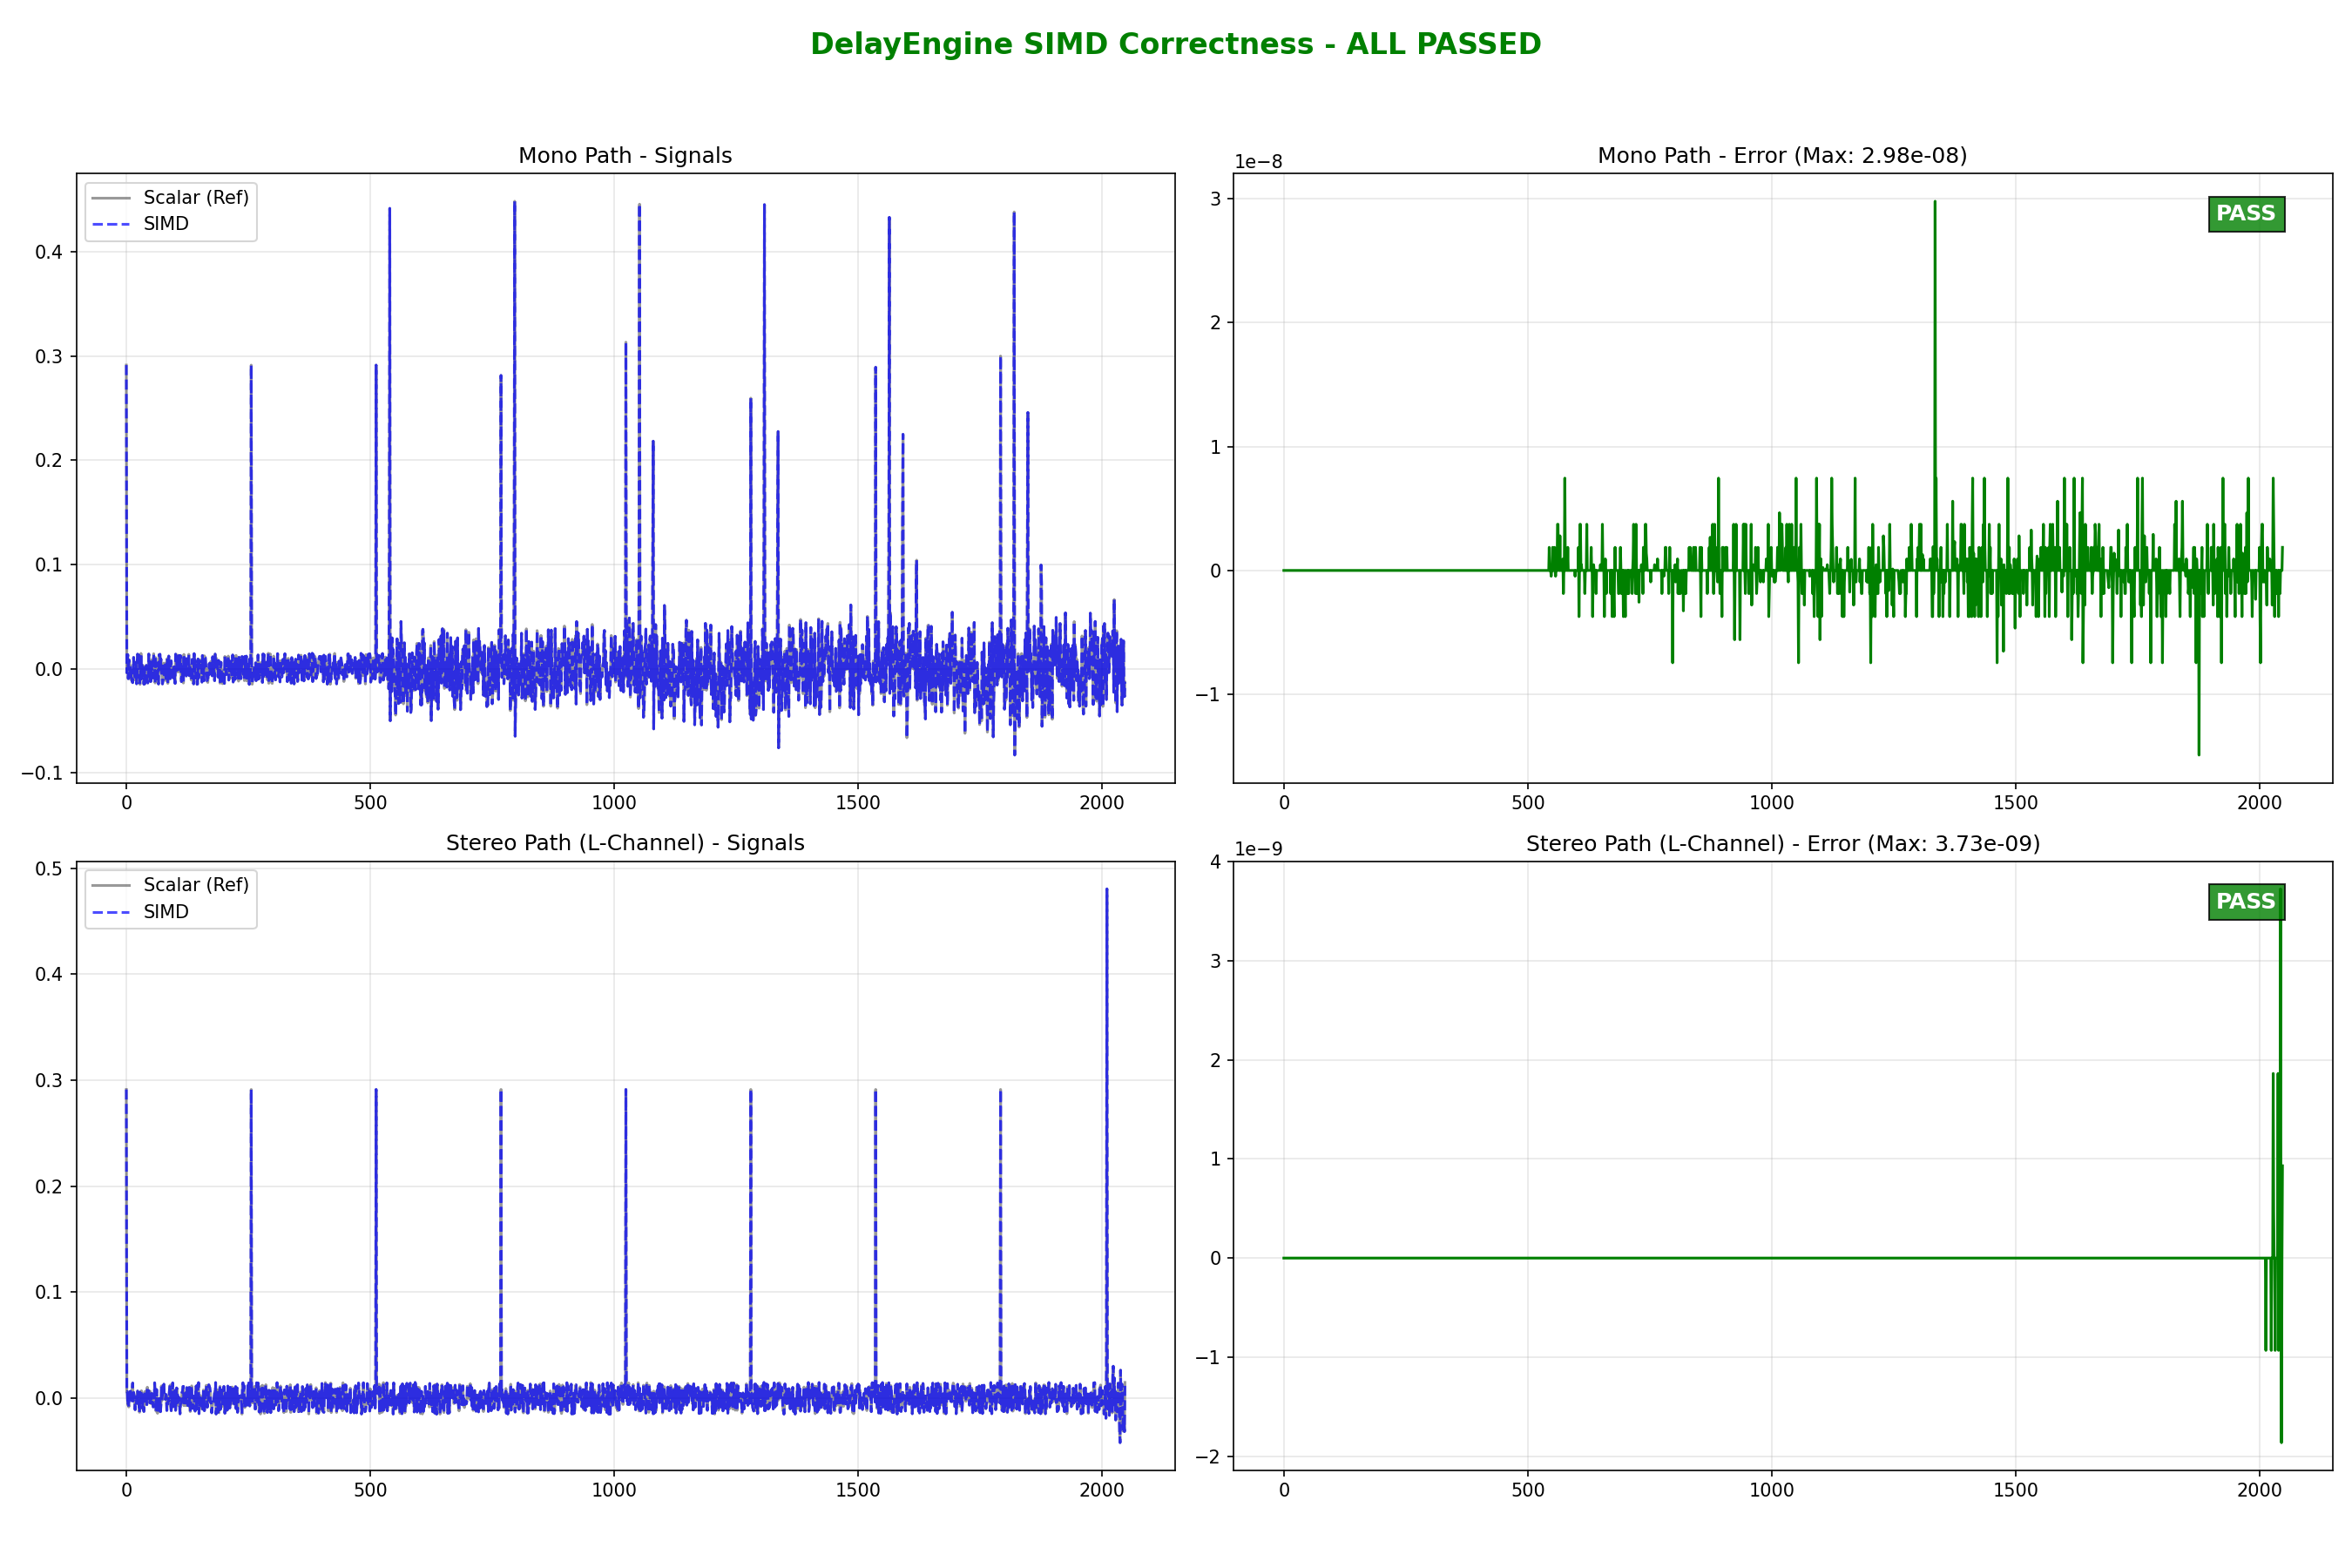

The file beside this chart, header and first rows:
mode, sample, input, scalar_out, simd_out, error
Mono Path, 0, 1, 0.2913, 0.2913, 0
Mono Path, 1, -0.01255, -0.003764, -0.003764, 0
Mono Path, 2, 0.02965, 0.008896, 0.008896, 0
Mono Path, 3, 0.04507, 0.01352, 0.01352, 0
Mono Path, 4, -0.03166, -0.009497, -0.009497, 0
Mono Path, 5, 0.0232, 0.00696, 0.00696, 0
Mono Path, 6, 0.02797, 0.008391, 0.008391, 0
Mono Path, 7, 0.009866, 0.00296, 0.00296, 0
Mono Path, 8, 0.009685, 0.002906, 0.002906, 0
Mono Path, 9, -0.0344, -0.01032, -0.01032, 0
Mono Path, 10, -0.005417, -0.001625, -0.001625, 0
Mono Path, 11, -0.0344, -0.01032, -0.01032, 0
Mono Path, 12, -0.04, -0.012, -0.012, 0
Mono Path, 13, -0.04419, -0.01326, -0.01326, 0
Mono Path, 14, -0.004075, -0.001223, -0.001223, 0
Mono Path, 15, 0.03662, 0.01098, 0.01098, 0
Mono Path, 16, -0.01663, -0.004989, -0.004989, 0
Mono Path, 17, 0.01011, 0.003033, 0.003033, 0
Mono Path, 18, -0.03571, -0.01071, -0.01071, 0
Mono Path, 19, 0.02081, 0.006242, 0.006242, 0
Mono Path, 20, 0.01509, 0.004527, 0.004527, 0
Mono Path, 21, -0.04794, -0.01438, -0.01438, 0
Mono Path, 22, -0.04436, -0.01331, -0.01331, 0
Mono Path, 23, 0.04699, 0.0141, 0.0141, 0
Mono Path, 24, 0.0222, 0.00666, 0.00666, 0
Mono Path, 25, 0.03324, 0.009973, 0.009973, 0
Mono Path, 26, 0.04386, 0.01316, 0.01316, 0
Mono Path, 27, -0.02877, -0.00863, -0.00863, 0
Mono Path, 28, -0.04992, -0.01498, -0.01498, 0
Mono Path, 29, -0.03182, -0.009545, -0.009545, 0
Mono Path, 30, 0.04922, 0.01477, 0.01477, 0
Mono Path, 31, -0.03166, -0.009498, -0.009498, 0
Mono Path, 32, 0.01175, 0.003524, 0.003524, 0
Mono Path, 33, -0.01958, -0.005873, -0.005873, 0
Mono Path, 34, 0.01117, 0.00335, 0.00335, 0
Mono Path, 35, 0.002476, 0.0007427, 0.0007427, 0
Mono Path, 36, -0.04929, -0.01479, -0.01479, 0
Mono Path, 37, -0.006805, -0.002042, -0.002042, 0
Mono Path, 38, -0.04769, -0.01431, -0.01431, 0
Mono Path, 39, -0.02088, -0.006263, -0.006263, 0
Mono Path, 40, 0.002477, 0.0007432, 0.0007432, 0
Mono Path, 41, 0.01119, 0.003356, 0.003356, 0
Mono Path, 42, -0.01001, -0.003004, -0.003004, 0
Mono Path, 43, -0.03605, -0.01081, -0.01081, 0
Mono Path, 44, -0.04533, -0.0136, -0.0136, 0
Mono Path, 45, -0.02079, -0.006236, -0.006236, 0
Mono Path, 46, 0.04738, 0.01421, 0.01421, 0
Mono Path, 47, -0.01336, -0.004009, -0.004009, 0
Mono Path, 48, -0.02672, -0.008017, -0.008017, 0
Mono Path, 49, -0.004393, -0.001318, -0.001318, 0
Mono Path, 50, -0.04094, -0.01228, -0.01228, 0
Mono Path, 51, 0.02852, 0.008555, 0.008555, 0
Mono Path, 52, 0.01184, 0.003552, 0.003552, 0
Mono Path, 53, -0.03003, -0.00901, -0.00901, 0
Mono Path, 54, -0.01175, -0.003526, -0.003526, 0
Mono Path, 55, 0.001423, 0.000427, 0.000427, 0
Mono Path, 56, 0.04832, 0.0145, 0.0145, 0
Mono Path, 57, 0.009241, 0.002772, 0.002772, 0
Mono Path, 58, -0.003324, -0.0009971, -0.0009971, 0
Mono Path, 59, -0.04535, -0.01361, -0.01361, 0
... 6,084 more rows
